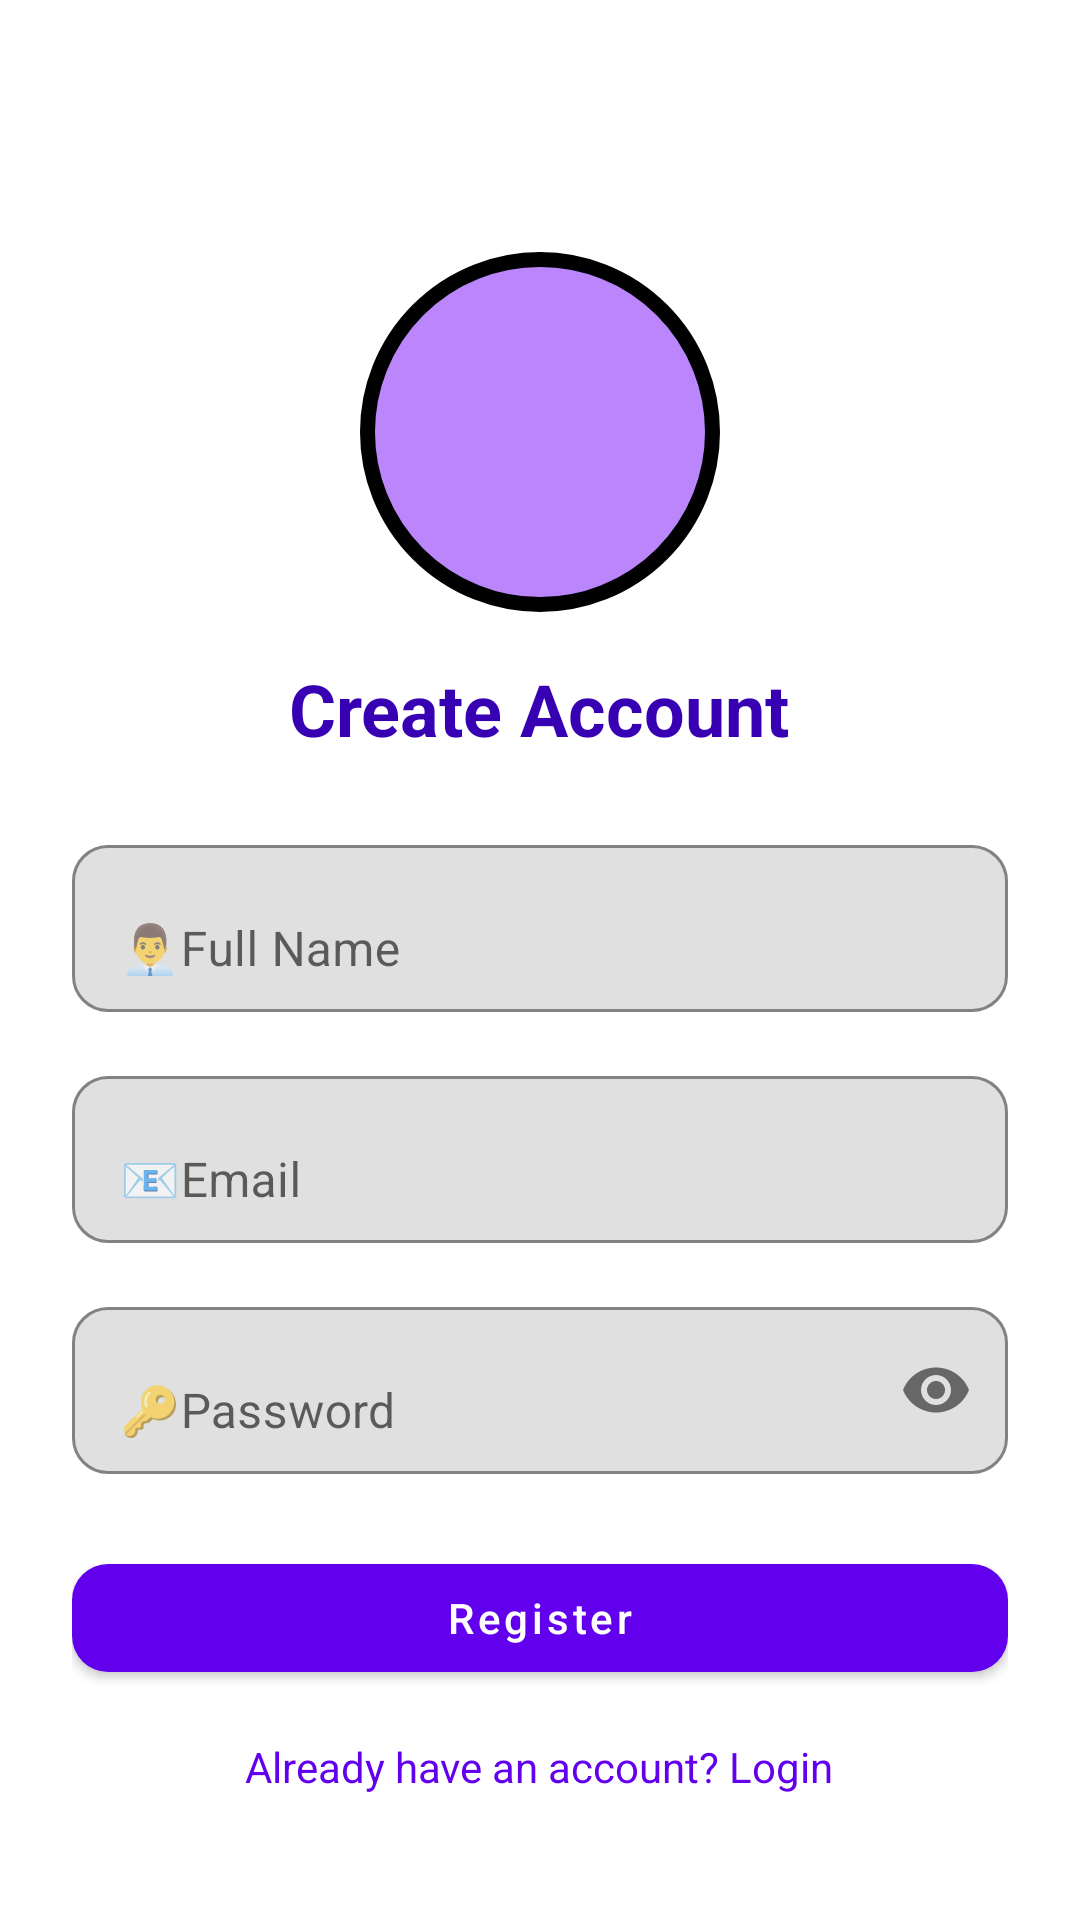

Write the Android layout XML for this screen, with the resource values it uses.
<!-- AndroidManifest.xml: application theme Theme.Talksy -->
<!-- res/layout/activity_register.xml -->
<?xml version="1.0" encoding="utf-8"?>
<ScrollView xmlns:android="http://schemas.android.com/apk/res/android"
    xmlns:app="http://schemas.android.com/apk/res-auto"
    android:layout_width="match_parent"
    android:layout_height="match_parent"
    android:background="@color/white"
    android:padding="24dp">

    <LinearLayout
        android:layout_width="match_parent"
        android:layout_height="wrap_content"
        android:gravity="center_horizontal"
        android:orientation="vertical">

        
        <ImageView
            android:layout_width="120dp"
            android:layout_height="120dp"
            android:layout_marginTop="60dp"
            android:background="@drawable/bg_circle"
            android:contentDescription="@string/app_name"
            android:padding="20dp"
            android:src="@drawable/chat" />

        
        <TextView
            android:layout_width="wrap_content"
            android:layout_height="wrap_content"
            android:layout_marginTop="16dp"
            android:text="Create Account"
            android:textColor="@color/purple_700"
            android:textSize="24sp"
            android:textStyle="bold" />

        
        <com.google.android.material.textfield.TextInputLayout
            android:layout_width="match_parent"
            android:layout_height="wrap_content"
            android:layout_marginTop="24dp"
            app:boxBackgroundMode="outline"
            app:boxCornerRadiusBottomEnd="12dp"
            app:boxCornerRadiusBottomStart="12dp"
            app:boxCornerRadiusTopEnd="12dp"
            app:boxCornerRadiusTopStart="12dp">

            <com.google.android.material.textfield.TextInputEditText
                android:id="@+id/inputName"
                android:layout_width="match_parent"
                android:layout_height="wrap_content"
                android:hint="👨‍💼Full Name"
                android:inputType="textPersonName" />
        </com.google.android.material.textfield.TextInputLayout>

        
        <com.google.android.material.textfield.TextInputLayout
            android:layout_width="match_parent"
            android:layout_height="wrap_content"
            android:layout_marginTop="16dp"
            app:boxBackgroundMode="outline"
            app:boxCornerRadiusBottomEnd="12dp"
            app:boxCornerRadiusBottomStart="12dp"
            app:boxCornerRadiusTopEnd="12dp"
            app:boxCornerRadiusTopStart="12dp">

            <com.google.android.material.textfield.TextInputEditText
                android:id="@+id/inputEmail"
                android:layout_width="match_parent"
                android:layout_height="wrap_content"
                android:hint="📧Email"
                android:inputType="textEmailAddress" />
        </com.google.android.material.textfield.TextInputLayout>

        
        <com.google.android.material.textfield.TextInputLayout
            android:layout_width="match_parent"
            android:layout_height="wrap_content"
            android:layout_marginTop="16dp"
            app:boxBackgroundMode="outline"
            app:boxCornerRadiusBottomEnd="12dp"
            app:boxCornerRadiusBottomStart="12dp"
            app:boxCornerRadiusTopEnd="12dp"
            app:boxCornerRadiusTopStart="12dp"
            app:passwordToggleEnabled="true">

            <com.google.android.material.textfield.TextInputEditText
                android:id="@+id/inputPassword"
                android:layout_width="match_parent"
                android:layout_height="wrap_content"
                android:hint="🔑Password"
                android:inputType="textPassword" />
        </com.google.android.material.textfield.TextInputLayout>

        
        <com.google.android.material.button.MaterialButton
            android:id="@+id/btnRegister"
            android:layout_width="match_parent"
            android:layout_height="wrap_content"
            android:layout_marginTop="24dp"
            android:text="Register"
            android:textAllCaps="false"
            android:textColor="@android:color/white"
            app:backgroundTint="#6200EE"
            app:cornerRadius="12dp" />

        
        <TextView
            android:id="@+id/linkLogin"
            android:layout_width="wrap_content"
            android:layout_height="wrap_content"
            android:layout_marginTop="16dp"
            android:text="Already have an account? Login"
            android:textColor="#6200EE" />

    </LinearLayout>
</ScrollView>
<!-- resources referenced by this layout -->
<resources>
  <!-- drawable bg_circle (drawable) -->
  <?xml version="1.0" encoding="utf-8"?>
  <shape xmlns:android="http://schemas.android.com/apk/res/android"
      android:shape="oval">
  
      
      <solid android:color="#BB86FC" />
  
      
      <stroke
          android:width="5dp"
          android:color="@color/black" />
  
      
      <padding
          android:bottom="2dp"
          android:left="2dp"
          android:right="2dp"
          android:top="2dp" />
  
  </shape>
  <string name="app_name">Talksy</string>
  <style name="Theme.Talksy" parent="Theme.MaterialComponents.DayNight.DarkActionBar">
        
          <item name="colorPrimary">@color/purple_500</item>
        <item name="colorPrimaryVariant">@color/purple_700</item>
        <item name="colorOnPrimary">@color/white</item>
          
          <item name="colorSecondary">@color/teal_200</item>
        <item name="colorSecondaryVariant">@color/teal_700</item>
        <item name="colorOnSecondary">@color/black</item>
          
          <item name="android:statusBarColor">?attr/colorPrimaryVariant</item>
          
    </style>
  <!-- not gathered from this repository: default colours our renderer supplied (Android Studio template values) -->
  <color name="purple_500">#FF6200EE</color>
  <color name="purple_700">#FF3700B3</color>
  <color name="teal_200">#FF03DAC5</color>
  <color name="teal_700">#FF018786</color>
  <color name="black">#FF000000</color>
  <color name="white">#FFFFFFFF</color>
</resources>
